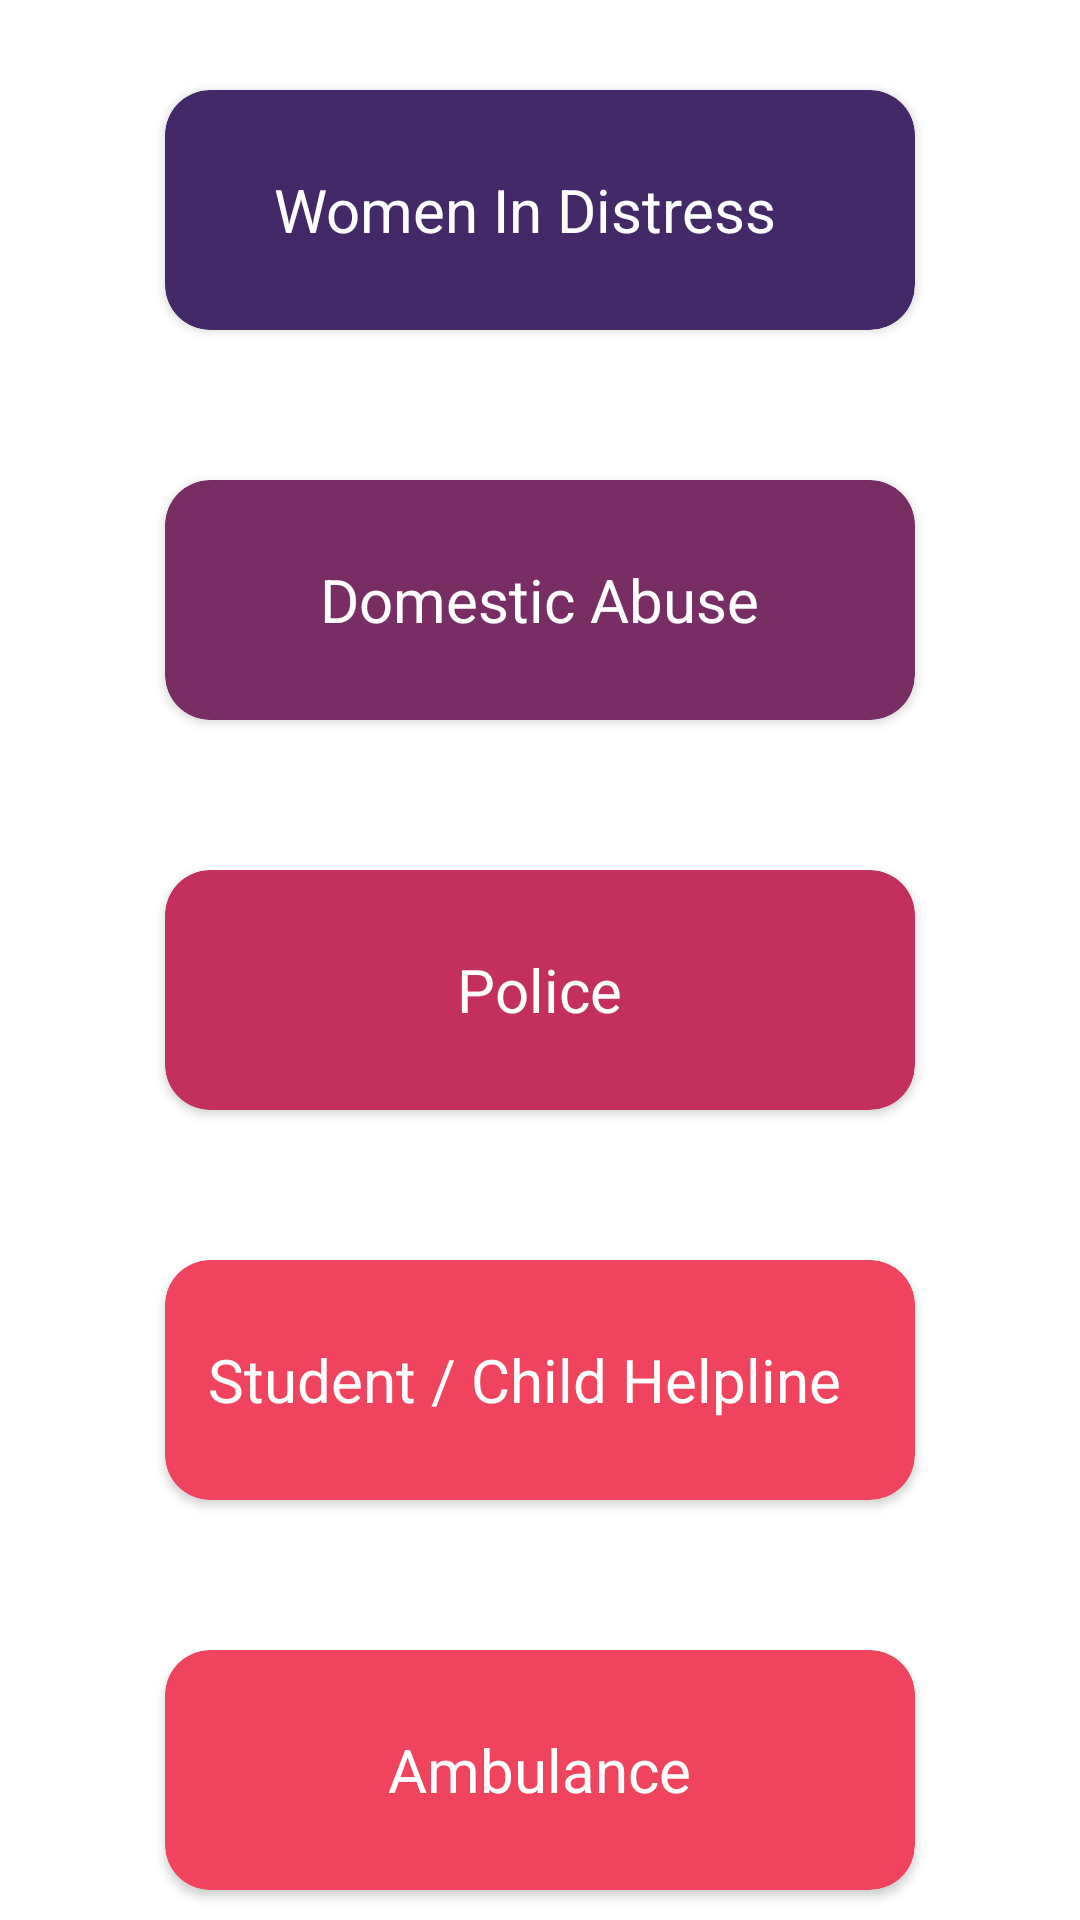

Android layout source for this screen:
<!-- AndroidManifest.xml: application theme Theme.AESAllEmergencyServices -->
<!-- res/layout/activity_helpline_call.xml -->
<?xml version="1.0" encoding="utf-8"?>
<LinearLayout xmlns:android="http://schemas.android.com/apk/res/android"
    xmlns:app="http://schemas.android.com/apk/res-auto"
    xmlns:tools="http://schemas.android.com/tools"
    android:layout_width="match_parent"
    android:layout_height="match_parent"
    android:orientation="vertical"
    tools:context=".helplineCall">


    <androidx.cardview.widget.CardView
        android:layout_width="250dp"
        android:layout_height="80dp"
        android:layout_gravity="center_horizontal"
        android:layout_marginTop="30dp"
        android:layout_marginBottom="25dp"
        android:elevation="10dp"
        android:onClick="callDistress"
        app:cardBackgroundColor="@color/first"
        app:cardCornerRadius="15dp">

        <RelativeLayout
            android:layout_width="match_parent"
            android:layout_height="match_parent">

            <TextView
                android:layout_width="wrap_content"
                android:layout_height="wrap_content"
                android:layout_centerInParent="true"
                android:clickable="false"
                android:text="Women In Distress  "
                android:textColor="#FFFFFF"
                android:textSize="20sp" />
        </RelativeLayout>
    </androidx.cardview.widget.CardView>

    <androidx.cardview.widget.CardView
        android:layout_width="250dp"
        android:layout_height="80dp"
        android:layout_centerHorizontal="true"
        android:layout_centerVertical="true"
        android:layout_gravity="center_horizontal"
        android:layout_marginTop="25dp"
        android:layout_marginBottom="25dp"
        android:elevation="10dp"
        android:onClick="callAbuse"
        app:cardBackgroundColor="@color/second"
        app:cardCornerRadius="15dp">

        <RelativeLayout
            android:layout_width="match_parent"
            android:layout_height="match_parent">

            <TextView
                android:layout_width="wrap_content"
                android:layout_height="wrap_content"
                android:layout_centerInParent="true"
                android:clickable="false"
                android:text="Domestic Abuse"
                android:textColor="#FFFFFF"
                android:textSize="20sp" />

        </RelativeLayout>
    </androidx.cardview.widget.CardView>

    <androidx.cardview.widget.CardView
        android:layout_width="250dp"
        android:layout_height="80dp"
        android:layout_centerHorizontal="true"
        android:layout_centerVertical="true"
        android:layout_gravity="center_horizontal"
        android:layout_marginTop="25dp"
        android:layout_marginBottom="25dp"
        android:elevation="10dp"
        android:onClick="callPolice"
        app:cardBackgroundColor="@color/third"
        app:cardCornerRadius="15dp">

        <RelativeLayout
            android:layout_width="match_parent"
            android:layout_height="match_parent">

            <TextView
                android:layout_width="wrap_content"
                android:layout_height="wrap_content"
                android:layout_centerInParent="true"
                android:clickable="false"
                android:text="Police"
                android:textColor="#FFFFFF"
                android:textSize="20sp" />

        </RelativeLayout>
    </androidx.cardview.widget.CardView>

    <androidx.cardview.widget.CardView
        android:layout_width="250dp"
        android:layout_height="80dp"
        android:layout_centerHorizontal="true"
        android:layout_centerVertical="true"
        android:layout_gravity="center_horizontal"
        android:layout_marginTop="25dp"
        android:layout_marginBottom="25dp"
        android:elevation="10dp"
        android:onClick="callHelpline"
        app:cardBackgroundColor="@color/four"
        app:cardCornerRadius="15dp">

        <RelativeLayout
            android:layout_width="match_parent"
            android:layout_height="match_parent">

            <TextView
                android:layout_width="wrap_content"
                android:layout_height="wrap_content"
                android:layout_centerInParent="true"
                android:clickable="false"
                android:text="Student / Child Helpline  "
                android:textColor="#FFFFFF"
                android:textSize="20sp" />

        </RelativeLayout>
    </androidx.cardview.widget.CardView>

    <androidx.cardview.widget.CardView
        android:layout_width="250dp"
        android:layout_height="80dp"
        android:layout_centerHorizontal="true"
        android:layout_centerVertical="true"
        android:layout_gravity="center_horizontal"
        android:layout_marginTop="25dp"
        android:layout_marginBottom="25dp"
        android:elevation="10dp"
        android:onClick="callAmbulance"
        app:cardBackgroundColor="@color/four"
        app:cardCornerRadius="15dp">

        <RelativeLayout
            android:layout_width="match_parent"
            android:layout_height="match_parent">

            <TextView
                android:layout_width="wrap_content"
                android:layout_height="wrap_content"
                android:layout_centerInParent="true"
                android:clickable="false"
                android:text="Ambulance"
                android:textColor="#FFFFFF"
                android:textSize="20sp" />

        </RelativeLayout>
    </androidx.cardview.widget.CardView>

</LinearLayout>
<!-- resources referenced by this layout -->
<resources>
  <color name="first">#432967</color>
  <color name="four">#F0445E</color>
  <color name="second">#782D65</color>
  <color name="third">#C3305D</color>
  <style name="Theme.AESAllEmergencyServices" parent="Theme.MaterialComponents.DayNight.NoActionBar">
          
          <item name="colorPrimary">@color/purple_500</item>
          <item name="colorPrimaryVariant">@color/purple_700</item>
          <item name="colorOnPrimary">@color/white</item>
          
          <item name="colorSecondary">@color/teal_200</item>
          <item name="colorSecondaryVariant">@color/teal_700</item>
          <item name="colorOnSecondary">@color/black</item>
          
          <item name="android:statusBarColor" tools:targetApi="l">?attr/colorPrimaryVariant</item>
          
      </style>
  <color name="purple_500">#475993</color>
  <color name="purple_700">#00FF0C</color>
  <color name="white">#FFFFFFFF</color>
  
      //onboarding colors
  <color name="teal_200">#FF03DAC5</color>
  <color name="teal_700">#FF018786</color>
  <color name="black">#FF000000</color>
</resources>
